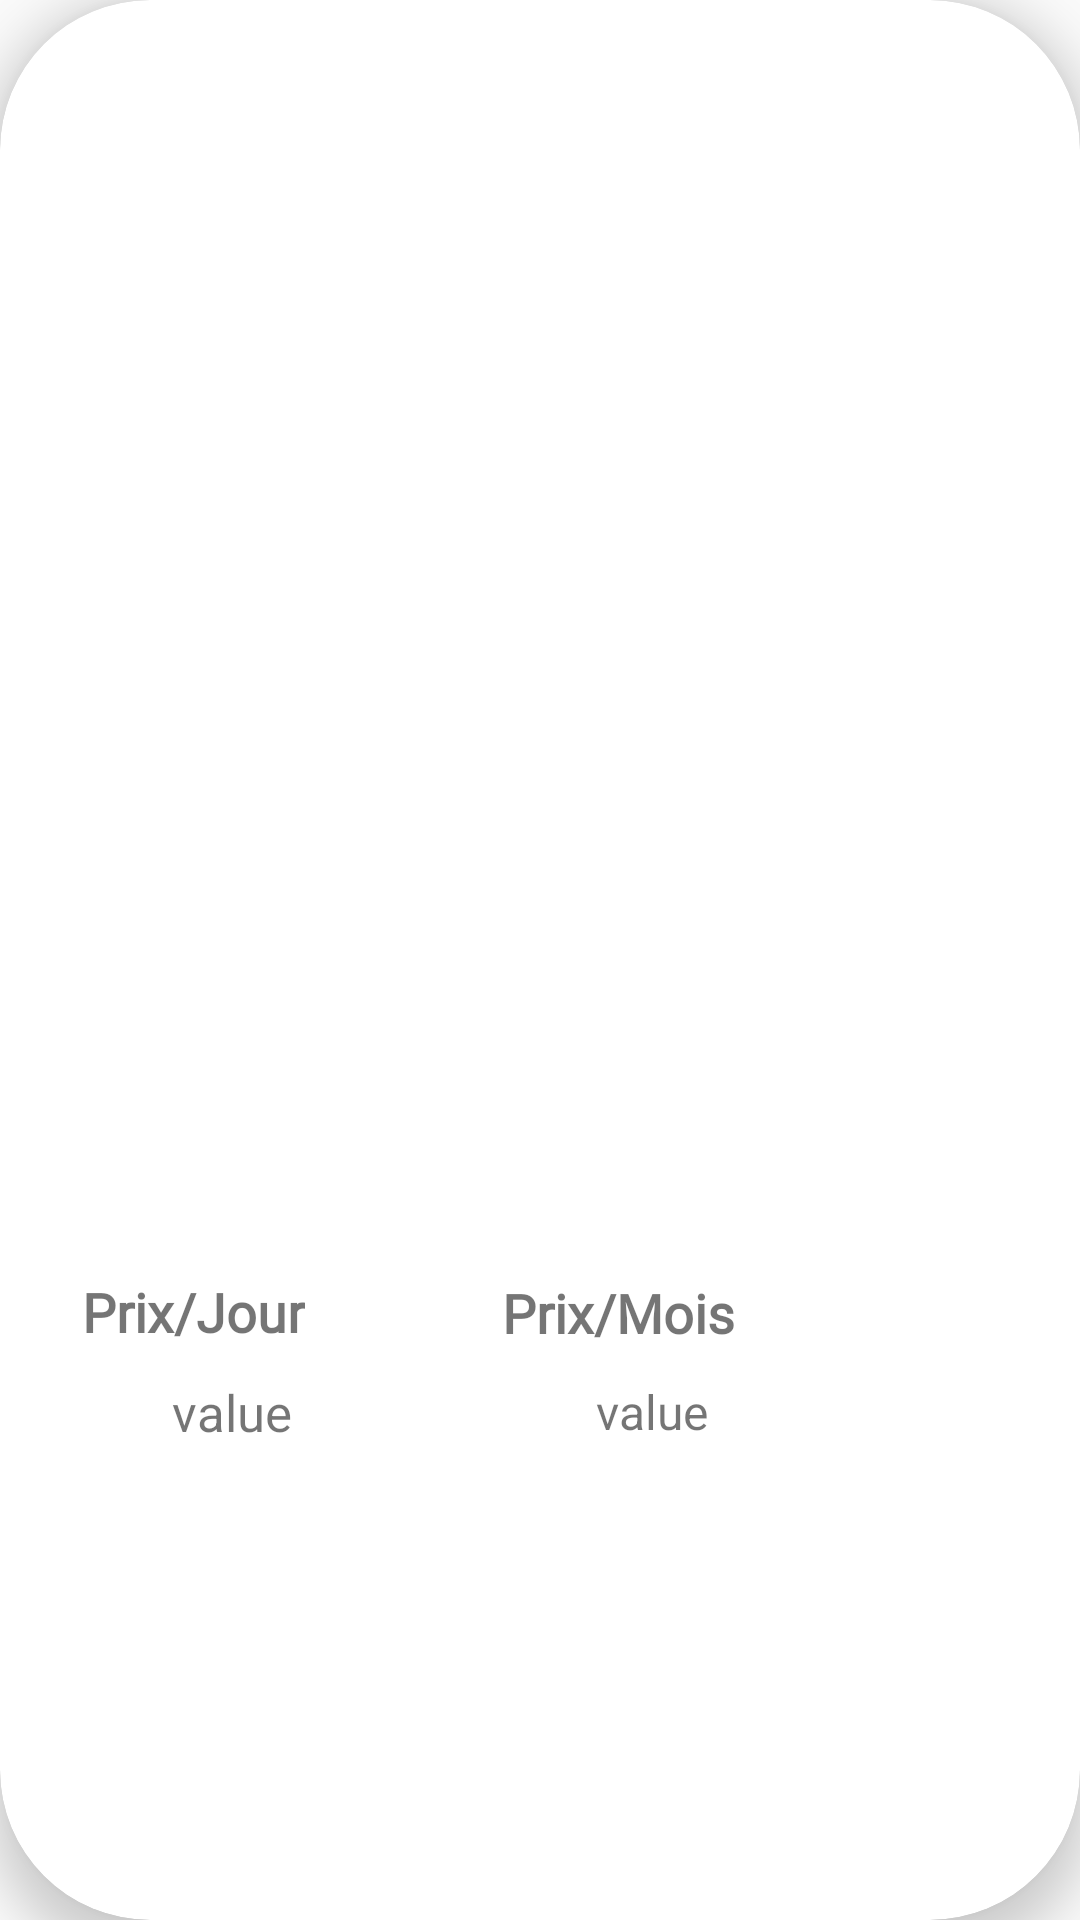

Write the Android layout XML for this screen, with the resource values it uses.
<!-- AndroidManifest.xml: application theme Theme.App_Location_Voiture -->
<!-- res/layout/list_layout_vehicule.xml -->
<?xml version="1.0" encoding="utf-8"?>
<androidx.cardview.widget.CardView xmlns:android="http://schemas.android.com/apk/res/android"
    android:layout_width="match_parent"
    android:layout_height="match_parent"
    xmlns:app="http://schemas.android.com/apk/res-auto"
    app:cardCornerRadius="50dp"
    app:cardElevation="9dp"
    android:layout_gravity="fill"
    android:layout_marginBottom="30dp"
    android:backgroundTint="@color/white"

    android:layout_marginTop="20dp"
    >
    <LinearLayout
        android:layout_width="match_parent"
        android:layout_height="wrap_content"
        android:orientation="vertical"
        android:layout_gravity="center"
        android:padding="10dp"
        >

        <TextView
            android:fontFamily="@font/gadamer"
            android:layout_gravity="center"
            android:textSize="20sp"
            android:id="@+id/VehiculeM"
            android:layout_width="match_parent"
            android:layout_height="wrap_content"
            android:gravity="center"
            />
        <ImageView
            android:id="@+id/image"
            android:background="@color/white"
            android:layout_width="match_parent"
            android:layout_height="200dp"
            android:layout_marginTop="10dp"

            />
        <LinearLayout
            android:layout_marginTop="30dp"
            android:layout_width="match_parent"
            android:layout_height="wrap_content"
            android:orientation="horizontal"
            android:gravity="center"

            >
            <LinearLayout
                android:layout_width="100dp"
                android:layout_height="wrap_content"
                android:orientation="vertical"
                android:layout_marginRight="40dp"

                >
            <TextView
                android:layout_width="wrap_content"
                android:layout_height="wrap_content"
                android:text="Prix/Jour"
                android:textSize="18sp"
                android:textStyle="bold"
                android:fontFamily="@font/gadamer"
                />
                <TextView
                    android:id="@+id/PrixJ"
                    android:layout_width="wrap_content"
                    android:layout_height="wrap_content"
                    android:text="value"
                    android:textSize="17sp"
                    android:layout_marginTop="10dp"
                    android:layout_gravity="center"
                    />
            </LinearLayout>
            <LinearLayout
                android:layout_width="100dp"
                android:layout_height="wrap_content"
                android:orientation="vertical"
                android:layout_marginRight="40dp"
                >
                <TextView
                    android:layout_width="wrap_content"
                    android:layout_height="wrap_content"
                    android:text="Prix/Mois"
                    android:textSize="18sp"
                    android:textStyle="bold"
                    android:fontFamily="@font/gadamer"
                    />

                <TextView
                    android:id="@+id/PrixM"
                    android:layout_width="wrap_content"
                    android:layout_height="wrap_content"
                    android:layout_gravity="center"
                    android:layout_marginTop="10dp"
                    android:text="value"
                    android:textSize="16sp" />
            </LinearLayout>
             <ImageView
                 android:layout_width="25dp"
                 android:layout_height="25dp"

                 android:src="@drawable/court"
                 />
        </LinearLayout>
    </LinearLayout>


</androidx.cardview.widget.CardView>
<!-- resources referenced by this layout -->
<resources>
  <color name="white">#FFFFFFFF</color>
  <style name="Theme.App_Location_Voiture" parent="Theme.AppCompat.Light.NoActionBar">
          
          <item name="colorPrimary">@color/purple_500</item>
          <item name="colorPrimaryVariant">@color/purple_700</item>
          <item name="colorOnPrimary">@color/white</item>
          
          <item name="colorSecondary">@color/teal_200</item>
          <item name="colorSecondaryVariant">@color/teal_700</item>
          <item name="colorOnSecondary">@color/black</item>
          
          <item name="android:statusBarColor" tools:targetApi="l">?attr/colorPrimaryVariant</item>
          
      </style>
  <color name="purple_500">#FF6200EE</color>
  <color name="purple_700">#FF3700B3</color>
  <color name="teal_200">#FF03DAC5</color>
  <color name="teal_700">#FF018786</color>
  <color name="black">#FF000000</color>
</resources>
